Run: headless pygame with SDL's dummy video driver; simulated clock (each Clock.tick advances the game by its frame time, no real sleeping); random seed 0; keys injected as events and as key.get_pressed() state; no mouse input.
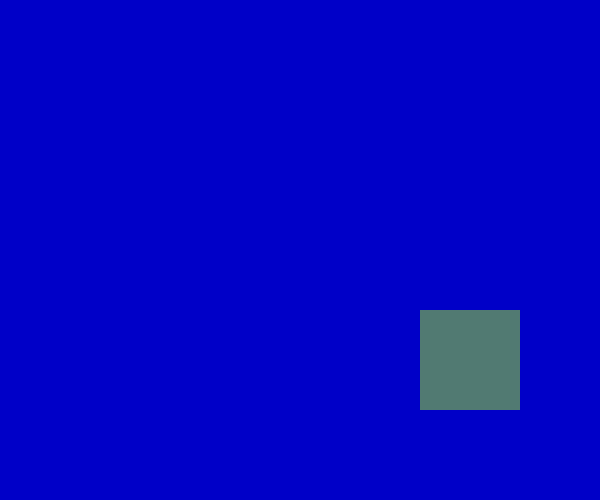
Frame 1 of 2 · flips 1–60 · no input
Frame 2 of 2 · flips 61–180 · tapped SPACE, RETURN · held RIGHT (→), D (game ended) · screen unchanged from frame 1, image omitted

The pygame program that drew these frames:

import sys
import time
import pygame
from random import randint
from pygame.locals import *

#使用pygame之前必须初始化
pygame.init()
#设置主屏窗口
screen=pygame.display.set_mode((600,500))

def Ty():
    # 循环获取事件，监听事件
    for event in pygame.event.get():
        # 判断用户是否点了关闭按钮或任意键的按钮
        if event.type in (QUIT,KEYDOWN):
            # 卸载所有模块
            pygame.quit()
            # 终止程序
            sys.exit()

'''
#2.2.1打印文本(pygame.fout.Fout())
pygame.display.set_caption("2.2.1打印文本pygame.fout.Fout()")

white=255,255,255
blue=0,0,255
myfont=pygame.font.Font(None,60)
textimage=myfont.render("Hello Pygame",True,white)
while True:
    Ty()
    # 填充主窗口的背景颜色，参数值RGB（颜色元组）
    screen.fill(blue)
    #textimage表示要粘贴的对象，（100,100）表示在主窗口一个标识的位置
    screen.blit(textimage,(180,230))
    #更新屏幕内容
    pygame.display.update()
'''

'''
#2.2.3绘制圆(pygame.draw.circle())
pygame.display.set_caption("2.2.3绘制圆pygame.draw.circle()")
while True:
    Ty()
    screen.fill((0,0,200))

    #draw a circle
    color=255,255,0  #该参数用于该图形着色
    position=300,250 #该参数用来指定的圆心位置
    radius=100 #圆的半径
    width=10   #可选参数，指定边框的宽度，默认为 0，表示填充该矩形区域，当 width > 0 时，表示线框的宽度；而 width < 0 时，此时不会绘制任何图形。
    pygame.draw.circle(screen,color,position,radius,width)
    pygame.display.update()
'''

#2.2.4绘制矩形(pygame.draw.rect())
pygame.display.set_caption("2.2.4绘制矩形pygame.draw.rect()")
pos_x=300
pos_y=250
vel_x=2
vel_y=1
while True:
    Ty()
    screen.fill((0,0,200))
    #move the rectangle
    pos_x+=vel_x
    pos_y+=vel_y

    #keep rectangle on the screen
    if pos_x > 500 or pos_x < 0:
        vel_x = -vel_x
    if pos_y > 400 or pos_y < 0:
        vel_y = -vel_y

    rand1 = randint(0, 255)
    rand2 = randint(0, 255)
    rand3 = randint(0, 255)
    color = rand1, rand2, rand3

    # color=255,255,0
    width = 0
    pos = pos_x, pos_y, 100, 100
    pygame.draw.rect(screen, color, pos, width)
    pygame.display.update()
